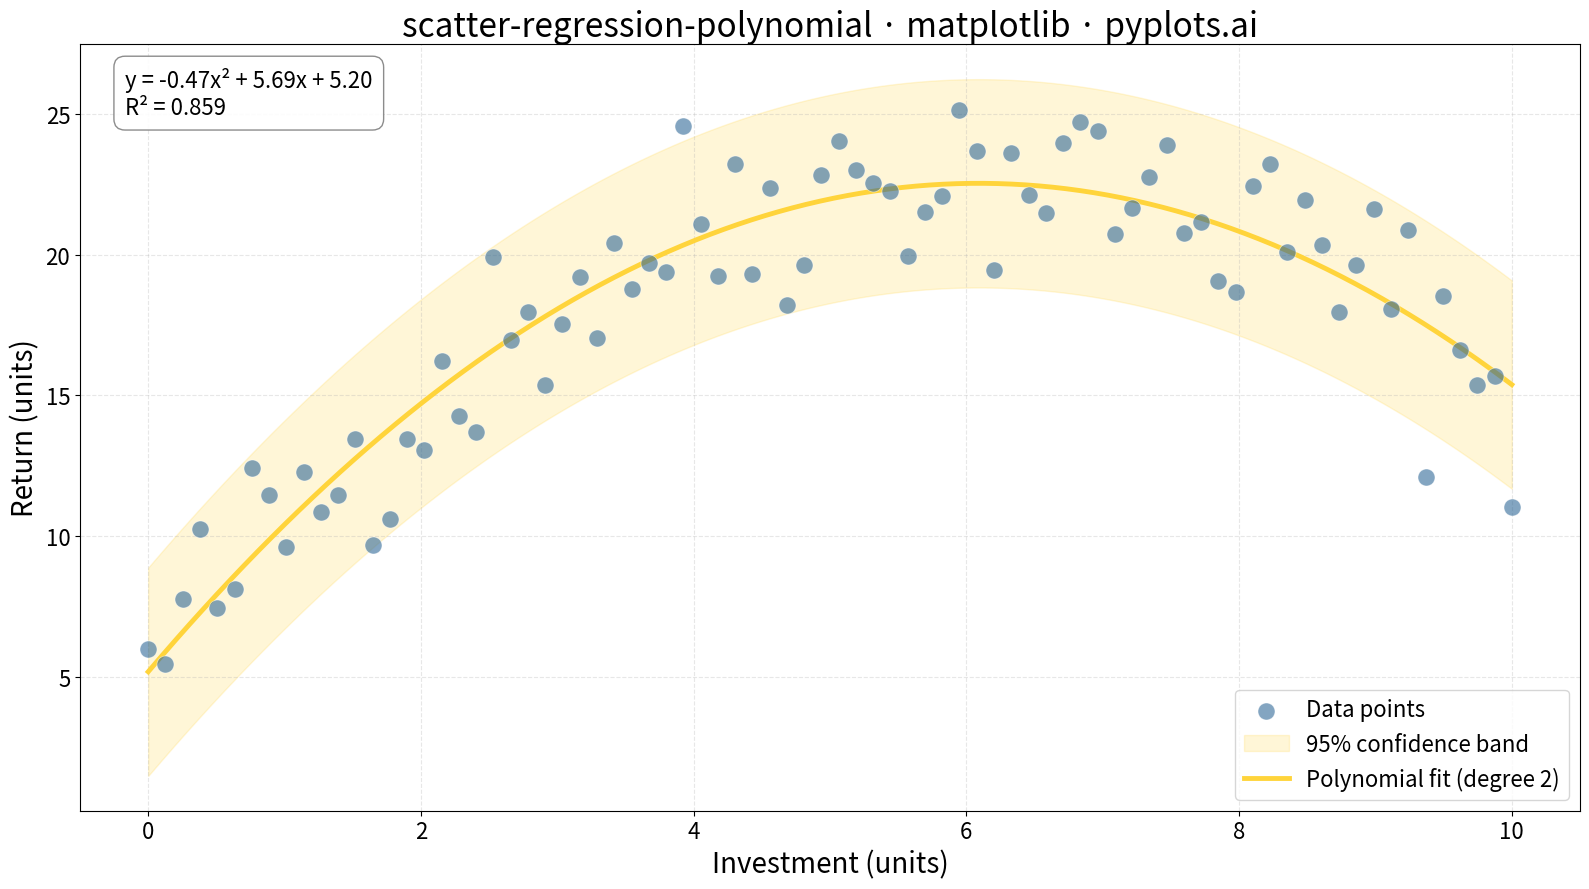

Python code for this plot:
"""pyplots.ai
scatter-regression-polynomial: Scatter Plot with Polynomial Regression
Library: matplotlib | Python 3.13
Quality: pending | Created: 2025-12-25
"""

import matplotlib.pyplot as plt
import numpy as np


# Data - Modeling diminishing returns (economics example)
np.random.seed(42)
x = np.linspace(0, 10, 80)
# Quadratic relationship: y = -0.5x² + 6x + 5 + noise
y = -0.5 * x**2 + 6 * x + 5 + np.random.normal(0, 2, len(x))

# Fit polynomial regression (degree 2 - quadratic)
coeffs = np.polyfit(x, y, 2)
poly = np.poly1d(coeffs)
x_smooth = np.linspace(x.min(), x.max(), 200)
y_fit = poly(x_smooth)

# Calculate R² value
y_pred = poly(x)
ss_res = np.sum((y - y_pred) ** 2)
ss_tot = np.sum((y - np.mean(y)) ** 2)
r_squared = 1 - (ss_res / ss_tot)

# Create plot (4800x2700 px at 300 dpi = 16x9 inches)
fig, ax = plt.subplots(figsize=(16, 9))

# Scatter points with transparency
ax.scatter(x, y, s=150, alpha=0.6, color="#306998", edgecolors="white", linewidths=0.5, label="Data points", zorder=3)

# Confidence band (approximate using residual standard error)
residuals = y - y_pred
std_err = np.std(residuals)
ax.fill_between(
    x_smooth,
    y_fit - 1.96 * std_err,
    y_fit + 1.96 * std_err,
    alpha=0.2,
    color="#FFD43B",
    label="95% confidence band",
    zorder=1,
)

# Polynomial regression curve
ax.plot(x_smooth, y_fit, color="#FFD43B", linewidth=3.5, label="Polynomial fit (degree 2)", zorder=2)

# Format polynomial equation
a, b, c = coeffs
equation = f"y = {a:.2f}x² + {b:.2f}x + {c:.2f}"

# Add R² and equation annotation
annotation_text = f"{equation}\nR² = {r_squared:.3f}"
ax.annotate(
    annotation_text,
    xy=(0.03, 0.97),
    xycoords="axes fraction",
    fontsize=16,
    verticalalignment="top",
    bbox={"boxstyle": "round,pad=0.5", "facecolor": "white", "edgecolor": "gray", "alpha": 0.9},
)

# Labels and styling
ax.set_xlabel("Investment (units)", fontsize=20)
ax.set_ylabel("Return (units)", fontsize=20)
ax.set_title("scatter-regression-polynomial · matplotlib · pyplots.ai", fontsize=24)
ax.tick_params(axis="both", labelsize=16)
ax.legend(fontsize=16, loc="lower right")
ax.grid(True, alpha=0.3, linestyle="--")

plt.tight_layout()
plt.savefig("plot.png", dpi=300, bbox_inches="tight")
